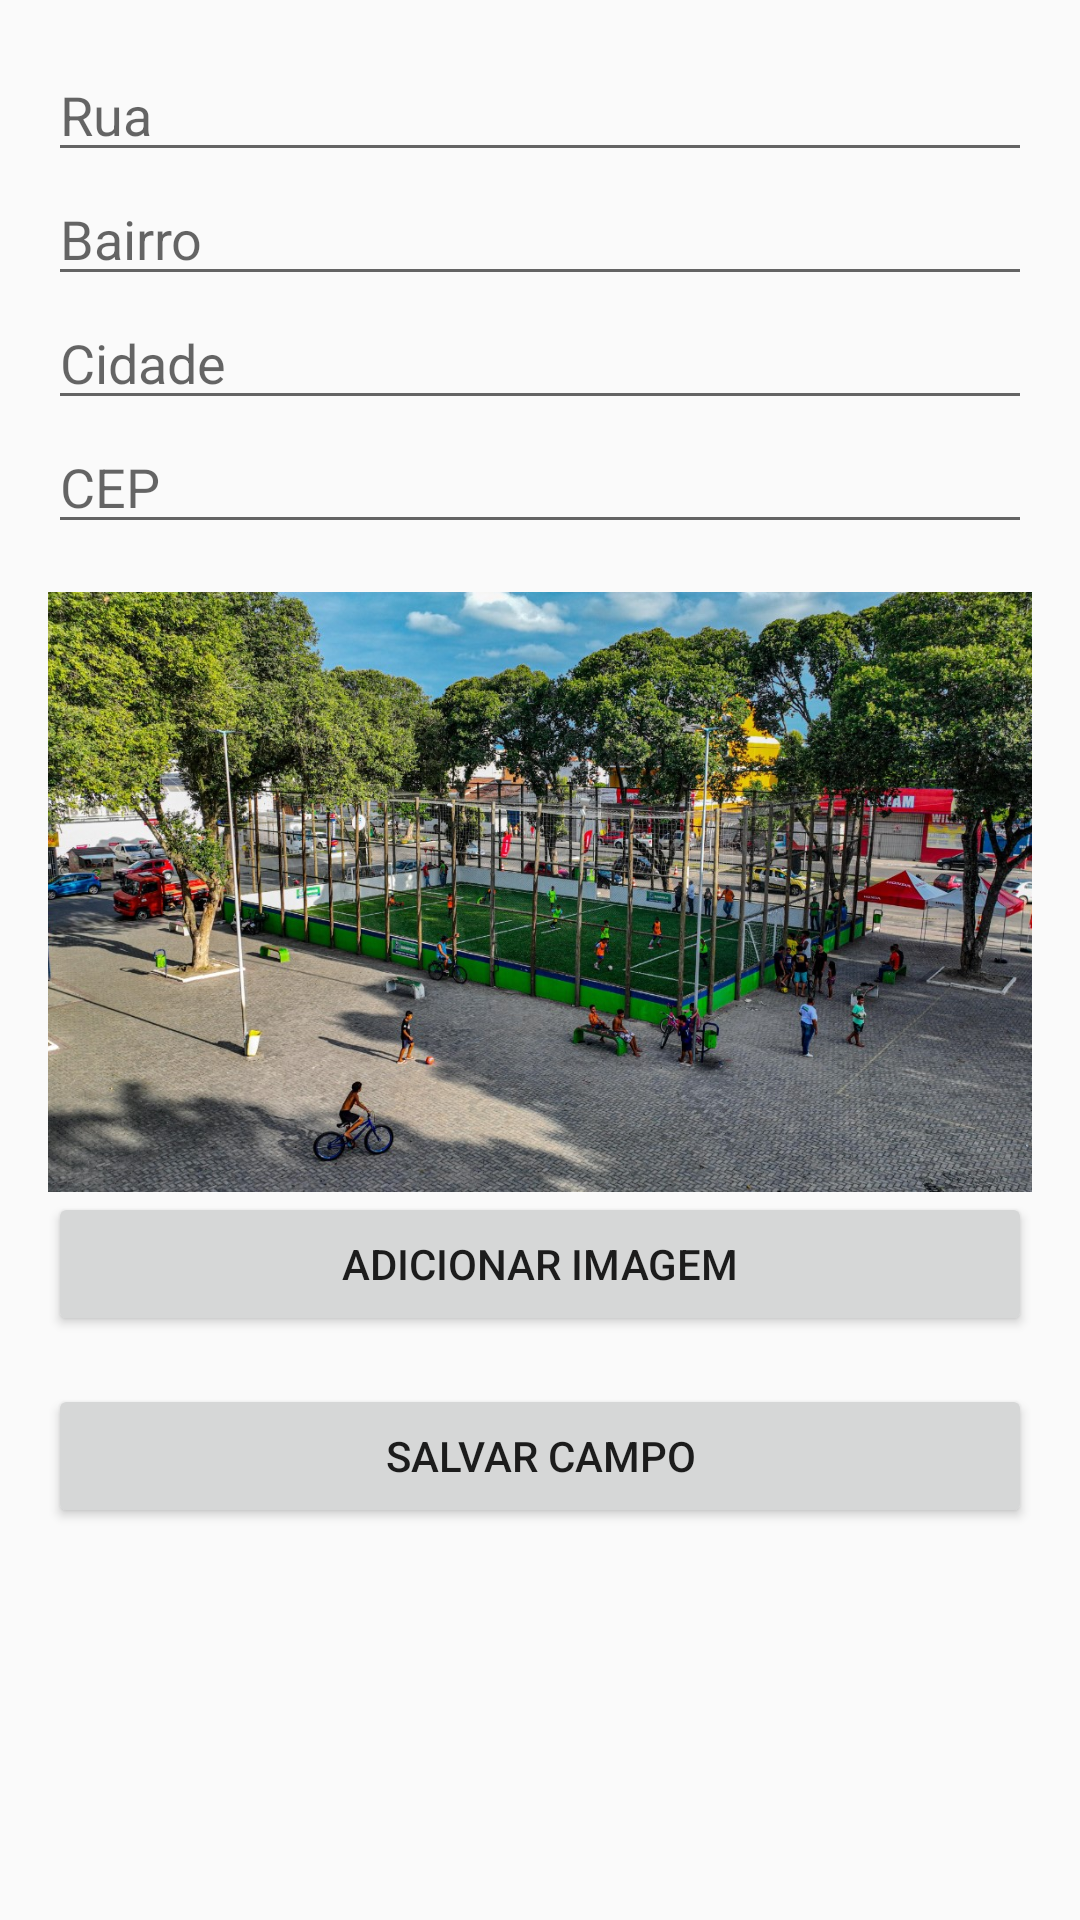

Layout XML and referenced resources for this Android screen:
<!-- AndroidManifest.xml: application theme Theme.MARCA_BABA -->
<!-- res/layout/cadastrarcampo.xml -->
<?xml version="1.0" encoding="utf-8"?>
<LinearLayout xmlns:android="http://schemas.android.com/apk/res/android"
    android:layout_width="match_parent"
    android:layout_height="match_parent"
    android:orientation="vertical"
    android:padding="16dp">

    <EditText
        android:id="@+id/edtRua"
        android:layout_width="match_parent"
        android:layout_height="wrap_content"
        android:hint="Rua"/>

    <EditText
        android:id="@+id/edtBairro"
        android:layout_width="match_parent"
        android:layout_height="wrap_content"
        android:hint="Bairro"/>

    <EditText
        android:id="@+id/edtCidade"
        android:layout_width="match_parent"
        android:layout_height="wrap_content"
        android:hint="Cidade"/>

    <EditText
        android:id="@+id/edtCep"
        android:layout_width="match_parent"
        android:layout_height="wrap_content"
        android:hint="CEP"
        android:inputType="number"/>

    
    <ImageView
        android:id="@+id/imgViewCampo"
        android:layout_width="match_parent"
        android:layout_height="200dp"
        android:src="@drawable/ic_image_placeholder"
        android:scaleType="centerCrop"
        android:layout_marginTop="16dp"/>

    
    <Button
        android:id="@+id/btnAdicionarImagem"
        android:layout_width="match_parent"
        android:layout_height="wrap_content"
        android:text="Adicionar Imagem"/>

    
    <Button
        android:id="@+id/btnSalvarCampo"
        android:layout_width="match_parent"
        android:layout_height="wrap_content"
        android:text="Salvar Campo"
        android:layout_marginTop="16dp"/>
</LinearLayout>
<!-- resources referenced by this layout -->
<resources>
  <!-- drawable ic_image_placeholder: jpg bitmap (drawable, 422609 bytes) -->
  <style name="Theme.MARCA_BABA" parent="Theme.AppCompat.Light.NoActionBar">
          
          <item name="colorPrimary">@color/purple_500</item>
          <item name="colorPrimaryDark">@color/purple_700</item>
          <item name="colorAccent">@color/teal_200</item>
      </style>
  <!-- not gathered from this repository: default colours our renderer supplied (Android Studio template values) -->
  <color name="purple_500">#FF6200EE</color>
  <color name="purple_700">#FF3700B3</color>
  <color name="teal_200">#FF03DAC5</color>
</resources>
